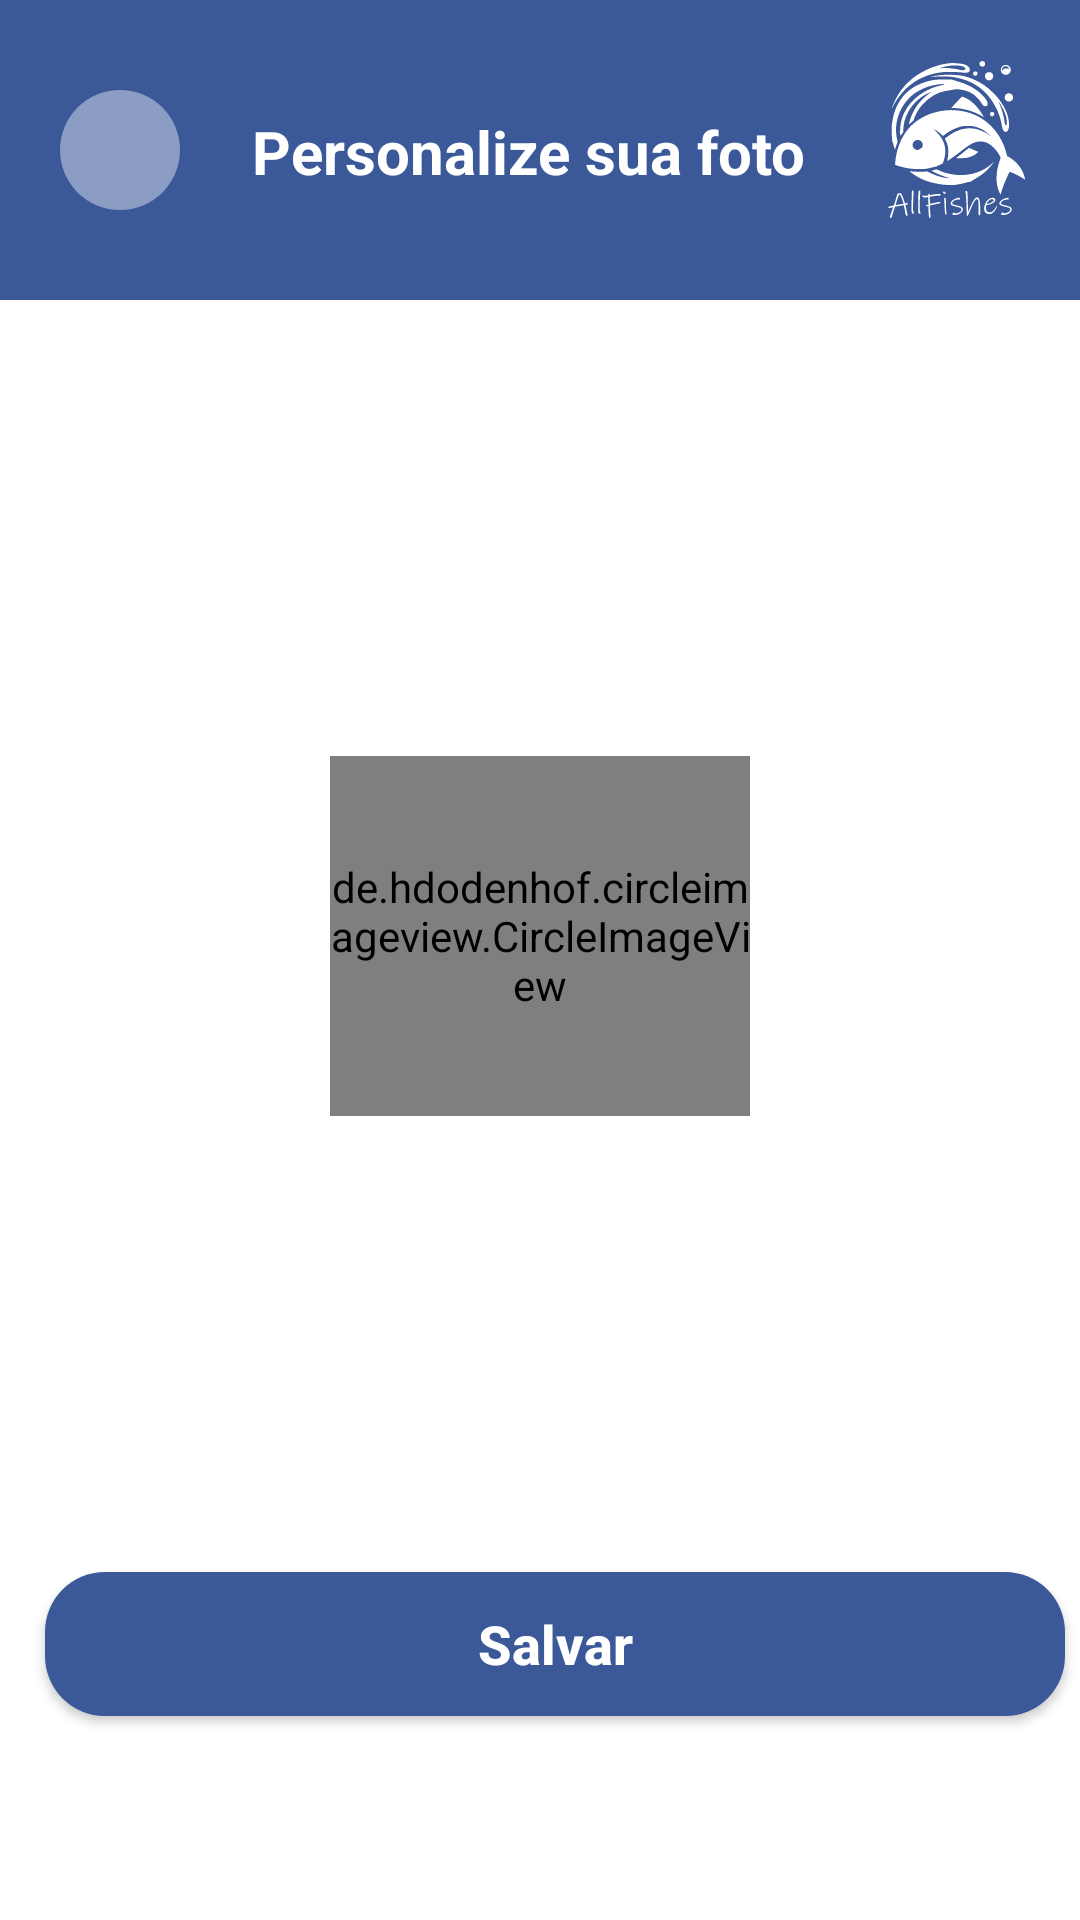

Write the Android layout XML for this screen, with the resource values it uses.
<!-- AndroidManifest.xml: application theme Theme.Splash -->
<!-- res/layout/activity_alt_foto.xml -->
<?xml version="1.0" encoding="utf-8"?>
<androidx.constraintlayout.widget.ConstraintLayout xmlns:android="http://schemas.android.com/apk/res/android"
    xmlns:app="http://schemas.android.com/apk/res-auto"
    xmlns:tools="http://schemas.android.com/tools"
    android:layout_width="match_parent"
    android:layout_height="match_parent"
    tools:context=".AltFoto"
    android:background="@color/white">

    <androidx.constraintlayout.widget.ConstraintLayout
        android:id="@+id/constraintLayout2"
        android:layout_width="match_parent"
        android:layout_height="wrap_content"
        android:background="@color/blue"
        tools:ignore="MissingConstraints">

        <View
            android:id="@+id/btnVoltarHome"
            android:layout_width="40dp"
            android:layout_height="40dp"
            android:layout_marginStart="20dp"
            android:layout_marginTop="30dp"
            android:layout_marginBottom="30dp"
            android:background="@drawable/container_circulo"
            app:layout_constraintBottom_toBottomOf="parent"
            app:layout_constraintStart_toStartOf="parent"
            app:layout_constraintTop_toTopOf="parent" />

        <ImageView
            android:layout_width="wrap_content"
            android:layout_height="wrap_content"
            android:layout_marginStart="20dp"
            android:src="@drawable/ic_seta2"
            app:layout_constraintBottom_toBottomOf="@id/btnVoltarHome"
            app:layout_constraintEnd_toEndOf="@id/btnVoltarHome"
            app:layout_constraintStart_toStartOf="parent"
            app:layout_constraintTop_toTopOf="@+id/btnVoltarHome" />

        <TextView
            android:layout_width="wrap_content"
            android:layout_height="wrap_content"
            android:layout_marginStart="84dp"
            android:layout_marginBottom="36dp"
            android:text="Personalize sua foto"
            android:textColor="@color/white"
            android:textSize="20sp"
            android:textStyle="bold"
            app:layout_constraintBottom_toBottomOf="parent"
            app:layout_constraintStart_toStartOf="parent" />

        <ImageView
            android:layout_width="80dp"
            android:layout_height="80dp"
            android:layout_marginStart="216dp"
            android:layout_marginTop="4dp"
            android:src="@drawable/ic_allfishes"
            app:layout_constraintStart_toEndOf="@id/btnVoltarHome"
            app:layout_constraintTop_toTopOf="parent" />
    </androidx.constraintlayout.widget.ConstraintLayout>

    <de.hdodenhof.circleimageview.CircleImageView
        android:id="@+id/imageView4"
        android:layout_width="140dp"
        android:layout_height="120dp"
        app:civ_border_color="@color/blue_dark"
        android:src="@drawable/ic_personblack"
        app:layout_constraintBottom_toTopOf="@+id/btnSave"
        app:layout_constraintEnd_toEndOf="parent"
        app:layout_constraintStart_toStartOf="parent"
        app:layout_constraintTop_toBottomOf="@+id/constraintLayout2" />


    <androidx.appcompat.widget.AppCompatButton
        android:id="@+id/btnSave"
        style="@style/button"
        android:layout_marginTop="524dp"
        android:text="Salvar"
        android:textAllCaps="false"
        android:textColor="@color/white"
        android:textSize="18dp"
        android:textStyle="bold"
        app:layout_constraintEnd_toEndOf="parent"
        app:layout_constraintHorizontal_bias="0.0"
        app:layout_constraintStart_toStartOf="parent"
        app:layout_constraintTop_toTopOf="parent" />


</androidx.constraintlayout.widget.ConstraintLayout>
<!-- resources referenced by this layout -->
<resources>
  <color name="blue">#3b5998</color>
  <color name="blue_dark">#384b76</color>
  <color name="white">#FFFFFFFF</color>
  <!-- drawable container_circulo (drawable) -->
  <?xml version="1.0" encoding="utf-8"?>
  <shape xmlns:android="http://schemas.android.com/apk/res/android"
      android:shape="oval">
  
      <solid android:color="@color/blue_white"/>
  
  
  </shape>
  <!-- drawable ic_allfishes: vector/xml drawable (drawable, 18887 chars, omitted) -->
  <style name="button">
          <item name="android:layout_width">340dp</item>
          <item name="android:layout_height">wrap_content</item>
          <item name="android:layout_marginLeft">15dp</item>
          <item name="android:layout_marginRight">40dp</item>
          <item name="android:layout_marginTop">10dp</item>
          <item name="android:background">@drawable/button</item>
          <item name="android:padding">10dp</item>
          <item name="cardElevation">5dp</item>
      </style>
  <style name="Theme.Splash" parent="Theme.MaterialComponents.DayNight.NoActionBar">
          <item name="android:statusBarColor">@color/blue</item>
          <item name="android:windowBackground">@drawable/splash_bg</item>
  
      </style>
  <color name="blue_white">#8b9dc3</color>
  <!-- drawable button (drawable) -->
  <?xml version="1.0" encoding="utf-8"?>
  <shape xmlns:android="http://schemas.android.com/apk/res/android">
      <solid android:color="@color/blue"/>
      <corners android:radius="20dp"/>
      
  </shape>
  <!-- drawable splash_bg (drawable) -->
  <?xml version="1.0" encoding="utf-8"?>
  <layer-list xmlns:android="http://schemas.android.com/apk/res/android">
  
      <item android:drawable="@color/blue" />
      <item>
          <bitmap
              android:gravity="center"
              android:src="@drawable/peixe"
              />
      </item>
  </layer-list>
  <!-- drawable peixe: png bitmap (drawable, 360483 bytes) -->
</resources>
